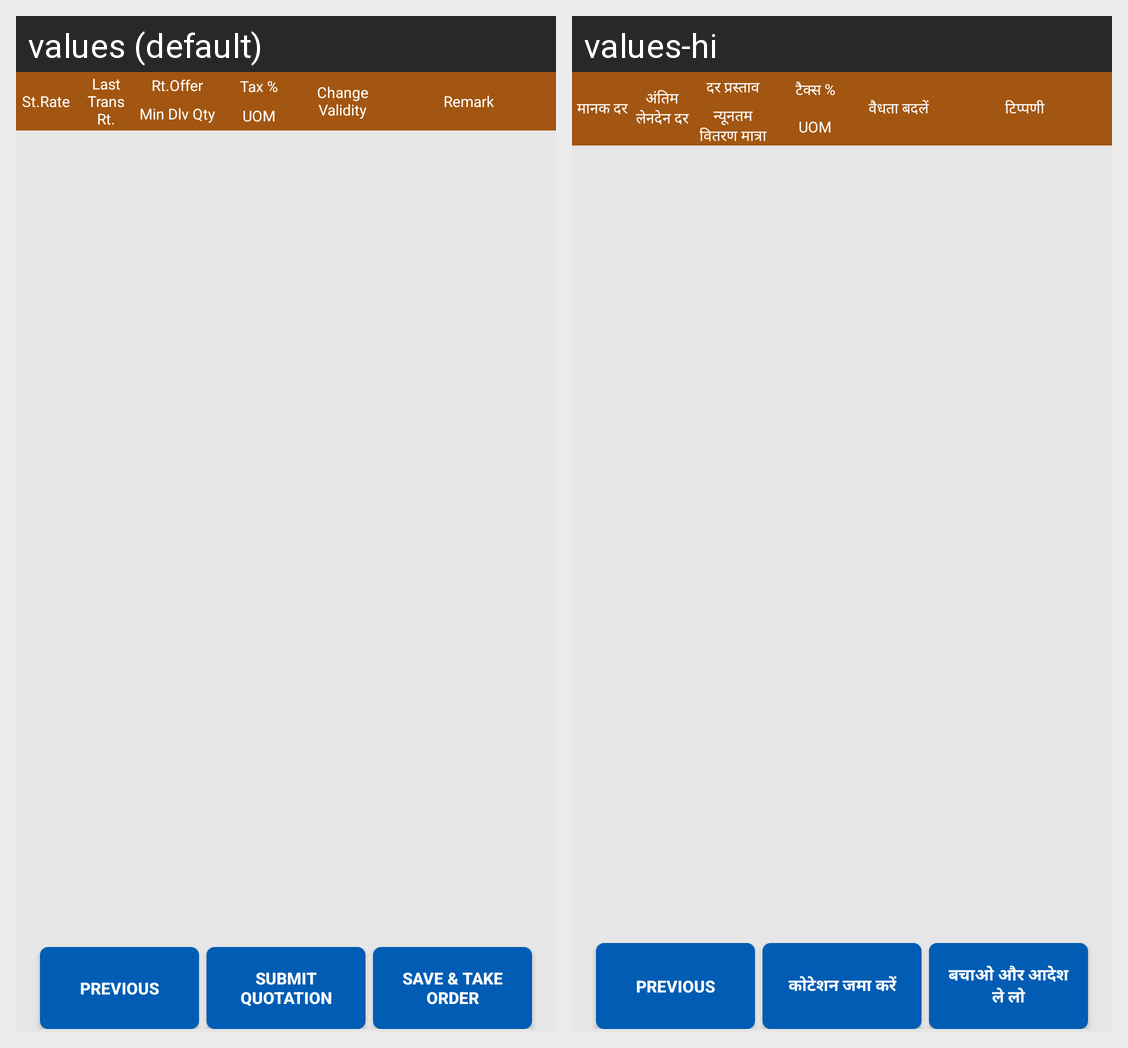

Translations of the strings shown on this Android screen, per locale in the grid:
Android screen res/layout/fragmentb.xml rendered under 2 locales, left to right: values (default), values-hi. Device: Nexus 5 (rendered at 1080×1920; each locale shown at half size, 540×960, under a caption strip naming it); theme StorelistTheme.
Strings drawn on this screen, with the default value and each locale's value (text and hints the layout hard-codes, and strings that could not be matched under every locale, appear in the picture but are not listed):

st_rate
  values: St.Rate
  values-hi: मानक दर

last_trans_rt
  values: Last Trans Rt.
  values-hi: अंतिम लेनदेन दर

rt_offer_small
  values: Rt.Offer
  values-hi: दर प्रस्ताव

min_dlv_qty
  values: Min Dlv Qty
  values-hi: न्यूनतम वितरण मात्रा

taxperc
  values: Tax %
  values-hi: टैक्स %

uom
  values: UOM
  values-hi: UOM

change_validity
  values: Change Validity
  values-hi: वैधता बदलें

remark_small
  values: Remark
  values-hi: टिप्पणी

previous
  values: Previous
  values-hi: Previous

submit_quotation
  values: Submit Quotation
  values-hi: कोटेशन जमा करें

save_amp_take_order
  values: Save & Take Order
  values-hi: बचाओ और आदेश ले लो
